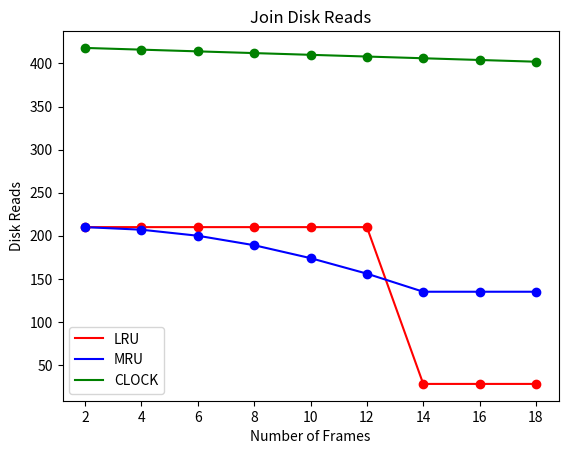

This chart was generated by the following Python code:
import matplotlib.pyplot as plt

def plot_graphs(LRU, MRU, CLOCK , frames,x_label, y_label, title,min_y,max_y):

    # Even if they overlap, the marker should be visible
    plt.plot(frames, LRU, label='LRU', color='red')
    plt.plot(frames, MRU, label='MRU', color='blue')
    plt.plot(frames, CLOCK, label='CLOCK', color='green')
    
    #  Now plot the markers
    plt.plot(frames, LRU, 'ro')
    plt.plot(frames, MRU, 'bo')
    plt.plot(frames, CLOCK, 'go')
    plt.xlabel(x_label)
    plt.ylabel(y_label)
    plt.title(title)
    plt.legend()
    plt.savefig(title + '.png')



# pg_hit_LRU = [0, 0, 0, 0, 0, 0,0,0]
# pg_hit_MRU = [0, 0, 0, 0, 0, 0,0,0]
# pg_hit_CLOCK = [0, 0, 0, 0, 0, 0, 0, 0]
# frames = [2, 4, 6, 8, 10, 12, 14, 16]

# plot_graphs(pg_hit_LRU, pg_hit_MRU, pg_hit_CLOCK, frames, 'Number of Frames', 'Page Hits', 'Select page hits', 0, 10)


# pg_access_LRU = [26, 24, 22, 20, 18, 16, 14, 14]
# pg_access_MRU = [14, 14, 14, 14, 14, 14, 14, 14]
# pg_access_CLOCK = [14, 14, 14, 14, 14, 14, 14, 14]
# frames = [2, 4, 6, 8, 10, 12, 14, 16]

# plot_graphs(pg_access_LRU, pg_access_MRU, pg_access_CLOCK, frames, 'Number of Frames', 'Page Accesses', 'Select page accesses', 0, 20)



# # Join page hits and page accesses
# pg_hit_MRU = [0,8,10,25,48,54,77,90,100]
# pg_hit_LRU = [0,0,0,0,0,0,0,182,182]
# pg_hit_CLOCK = [0,0,0,0,0,0,0,120,120]
# frames = [2, 4, 6, 8, 10, 12, 14, 16, 18]

# plot_graphs(pg_hit_LRU, pg_hit_MRU, pg_hit_CLOCK, frames, 'Number of Frames', 'Page Hits', 'Join page hits', 0, 200)


# pg_access_MRU = [210, 210, 210, 210, 210, 210, 210, 210, 210]
# pg_access_LRU = [210, 210, 210, 210, 210, 210, 210, 210, 210]
# pg_access_CLOCK = [210, 210, 210, 210, 210, 210, 210, 210, 210]

# frames = [2, 4, 6, 8, 10, 12, 14, 16, 18]

# plot_graphs(pg_access_LRU, pg_access_MRU, pg_access_CLOCK, frames, 'Number of Frames', 'Page Accesses', 'Join page accesses', 0, 220)


disk_reads_MRU = [210,207,200,189,174,156,135,135,135]
disk_reads_LRU = [210,210,210,210,210,210,28,28,28]
disk_reads_CLOCK = [418,416,414,412,410,408,406,404,402]

frames = [2, 4, 6, 8, 10, 12, 14, 16, 18]

plot_graphs(disk_reads_LRU, disk_reads_MRU, disk_reads_CLOCK, frames, 'Number of Frames', 'Disk Reads', 'Join Disk Reads', 0, 420)